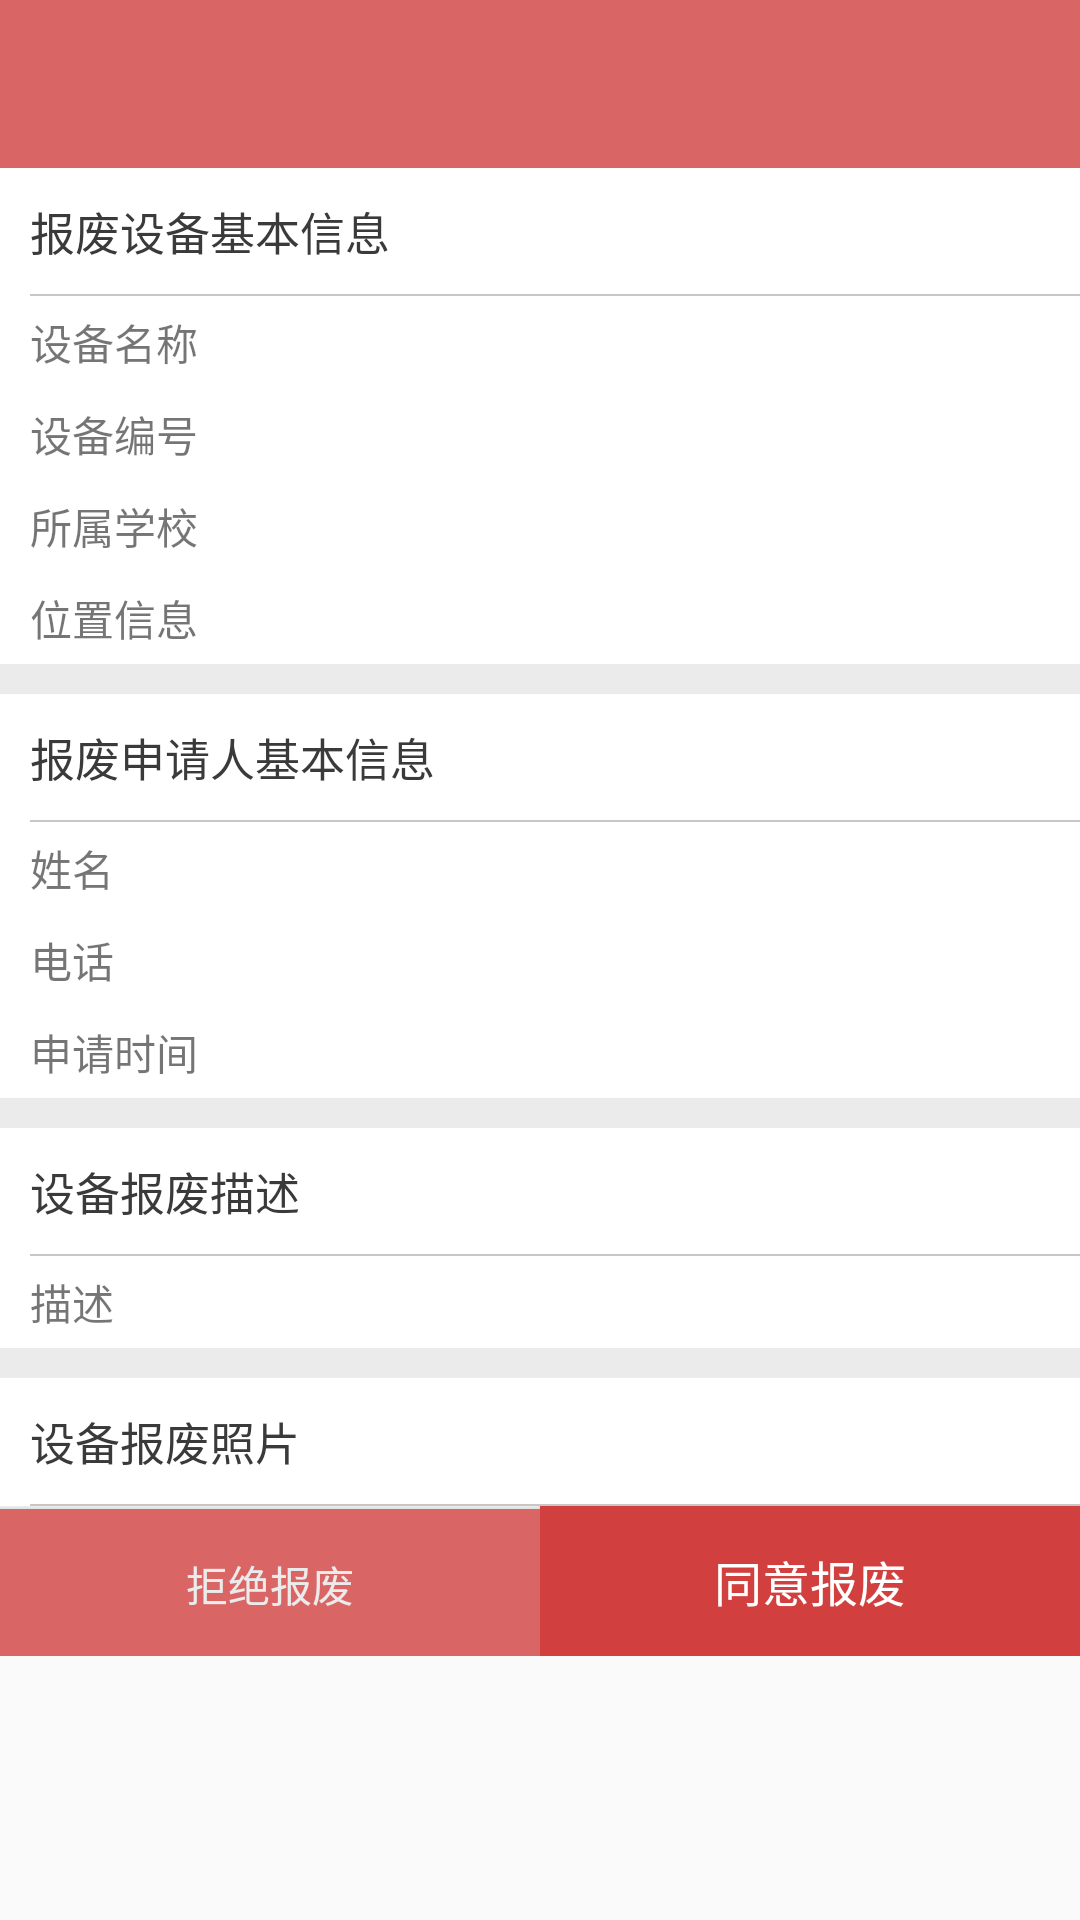

Layout XML and referenced resources for this Android screen:
<!-- AndroidManifest.xml: application theme AppTheme -->
<!-- res/layout/activity_look_damage_device.xml -->
<?xml version="1.0" encoding="utf-8"?>
<LinearLayout xmlns:android="http://schemas.android.com/apk/res/android"
              xmlns:app="http://schemas.android.com/apk/res-auto"
              android:layout_width="match_parent"
              android:layout_height="match_parent"
              android:orientation="vertical">

    <android.support.v7.widget.Toolbar
        android:id="@+id/toolbar4"
        android:layout_width="match_parent"
        android:layout_height="?attr/actionBarSize"
        android:background="#d96565"
        android:theme="@style/ThemeOverlay.AppCompat.Dark.ActionBar"
        app:popupTheme="@style/ThemeOverlay.AppCompat.Light"/>

    <ScrollView xmlns:android="http://schemas.android.com/apk/res/android"
                android:layout_width="match_parent"
                android:layout_height="match_parent">
        <LinearLayout
            android:layout_width="match_parent"
            android:layout_height="wrap_content"
            android:background="@color/white_235"
            android:orientation="vertical">
            <LinearLayout
                android:layout_width="match_parent"
                android:layout_height="wrap_content"
                android:background="@color/white_255"
                android:orientation="vertical">

                <TextView
                    android:layout_width="match_parent"
                    android:layout_height="wrap_content"
                    android:layout_margin="10dp"
                    android:text="报废设备基本信息"
                    android:textColor="@color/black_58"
                    android:textSize="15dp"/>

                <View
                    android:layout_width="match_parent"
                    android:layout_height="0.5dip"
                    android:layout_marginLeft="10dp"
                    android:background="@color/divider_line"
                    android:scaleType="fitXY"/>

                <TextView
                    android:id="@+id/damage_device_type"
                    android:layout_width="wrap_content"
                    android:layout_height="wrap_content"
                    android:layout_margin="5dp"
                    android:paddingLeft="5dp"
                    android:text="设备名称"/>

                <TextView
                    android:id="@+id/damage_device_num"
                    android:layout_width="wrap_content"
                    android:layout_height="wrap_content"
                    android:layout_margin="5dp"
                    android:paddingLeft="5dp"
                    android:text="设备编号"/>

                <TextView
                    android:id="@+id/damage_device_school"
                    android:layout_width="wrap_content"
                    android:layout_height="wrap_content"
                    android:layout_margin="5dp"
                    android:paddingLeft="5dp"
                    android:text="所属学校"/>

                <TextView
                    android:id="@+id/damage_device_room"
                    android:layout_width="wrap_content"
                    android:layout_height="wrap_content"
                    android:layout_margin="5dp"
                    android:paddingLeft="5dp"
                    android:text="位置信息"/>
            </LinearLayout>

            <LinearLayout
                android:layout_width="match_parent"
                android:layout_height="wrap_content"
                android:layout_marginTop="10dp"
                android:background="@color/white_255"
                android:orientation="vertical">

                <TextView
                    android:layout_width="match_parent"
                    android:layout_height="wrap_content"
                    android:layout_margin="10dp"
                    android:text="报废申请人基本信息"
                    android:textColor="@color/black_58"
                    android:textSize="15dp"/>

                <View
                    android:layout_width="match_parent"
                    android:layout_height="0.5dip"
                    android:layout_marginLeft="10dp"
                    android:background="@color/divider_line"
                    android:scaleType="fitXY"/>

                <TextView
                    android:id="@+id/damage_applier_name"
                    android:layout_width="wrap_content"
                    android:layout_height="wrap_content"
                    android:layout_margin="5dp"
                    android:paddingLeft="5dp"
                    android:text="姓名"/>

                <TextView
                    android:id="@+id/damage_applier_tel"
                    android:layout_width="wrap_content"
                    android:layout_height="wrap_content"
                    android:layout_margin="5dp"
                    android:paddingLeft="5dp"
                    android:text="电话"/>
                <TextView
                    android:id="@+id/damage_apply_datetime"
                    android:layout_width="wrap_content"
                    android:layout_height="wrap_content"
                    android:layout_margin="5dp"
                    android:paddingLeft="5dp"
                    android:text="申请时间"/>
            </LinearLayout>

            <LinearLayout
                android:layout_width="match_parent"
                android:layout_height="wrap_content"
                android:layout_marginTop="10dp"
                android:background="@color/white_255"
                android:orientation="vertical">

                <TextView
                    android:layout_width="match_parent"
                    android:layout_height="wrap_content"
                    android:layout_margin="10dp"
                    android:text="设备报废描述"
                    android:textColor="@color/black_58"
                    android:textSize="15dp"/>

                <View
                    android:layout_width="match_parent"
                    android:layout_height="0.5dip"
                    android:layout_marginLeft="10dp"
                    android:background="@color/divider_line"
                    android:scaleType="fitXY"/>

                <TextView
                    android:id="@+id/damage_device_depict"
                    android:layout_width="wrap_content"
                    android:layout_height="wrap_content"
                    android:layout_margin="5dp"
                    android:paddingLeft="5dp"
                    android:text="描述"/>

            </LinearLayout>

            <LinearLayout
                android:layout_width="match_parent"
                android:layout_height="wrap_content"
                android:layout_marginTop="10dp"
                android:background="@color/white_255"
                android:orientation="vertical">

                <TextView
                    android:layout_width="match_parent"
                    android:layout_height="wrap_content"
                    android:layout_margin="10dp"
                    android:text="设备报废照片"
                    android:textColor="@color/black_58"
                    android:textSize="15dp"/>

                <View
                    android:layout_width="match_parent"
                    android:layout_height="0.5dip"
                    android:layout_marginLeft="10dp"
                    android:background="@color/divider_line"
                    android:scaleType="fitXY"/>

                <LinearLayout
                    android:layout_width="match_parent"
                    android:layout_height="wrap_content"
                    android:layout_marginLeft="10dp"
                    android:layout_marginRight="10dp"
                    android:background="@color/white_255">

                    <android.support.v7.widget.RecyclerView
                        android:id="@+id/damage_photos"
                        android:layout_width="match_parent"
                        android:layout_height="wrap_content"
                        />
                </LinearLayout>

            </LinearLayout>

            <LinearLayout
                android:id="@+id/linearLayout"
                android:layout_width="match_parent"
                android:layout_height="50dp"
                android:orientation="horizontal">

                <Button
                    android:id="@+id/btn_refuse_damage"
                    android:layout_width="0dp"
                    android:layout_height="50dp"
                    android:layout_weight="1"
                    android:text="拒绝报废"
                    android:textColor="@color/white_235"
                    android:background="@color/search_bg"/>

                <Button
                    android:id="@+id/btn_agree_damage"
                    android:layout_width="0dp"
                    android:layout_height="50dp"
                    android:layout_weight="1"
                    android:text="同意报废"
                    android:textSize="16sp"
                    android:textColor="@color/white_255"
                    android:background="#d13f3f"/>
            </LinearLayout>
        </LinearLayout>
    </ScrollView>

</LinearLayout>
<!-- resources referenced by this layout -->
<resources>
  <color name="black_58">#3a3a3a</color>
  <color name="divider_line">#c9c6c6</color>
  <color name="search_bg">#d96565</color>
  <color name="white_235">#ebebeb</color>
  <color name="white_255">#ffff</color>
  <style name="AppTheme" parent="Theme.AppCompat.Light.NoActionBar">
          
          <item name="colorPrimary">@color/colorPrimary</item>
          <item name="colorPrimaryDark">@color/colorPrimaryDark</item>
          <item name="colorAccent">@color/colorAccent</item>
      </style>
  <color name="colorPrimary">#42beff</color>
  <color name="colorPrimaryDark">#303F9F</color>
  <color name="colorAccent">#FF4081</color>
</resources>
